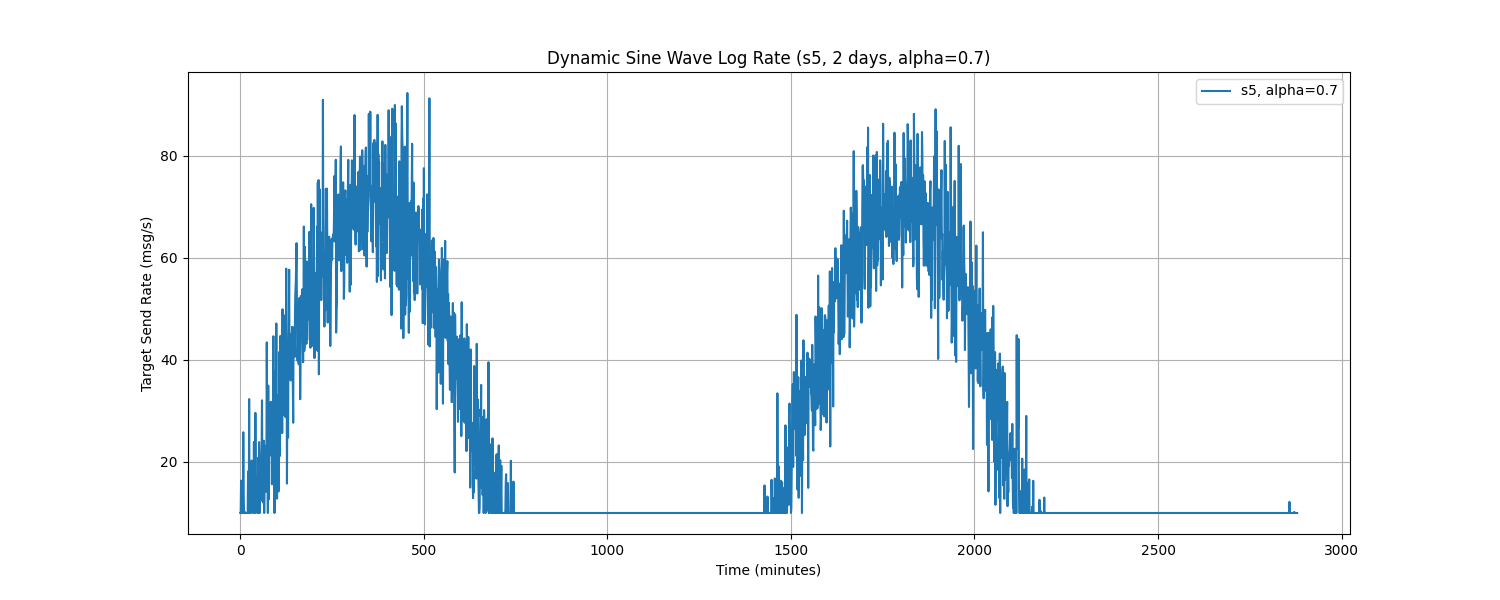

The table this chart was drawn from, first rows:
Time, target_send_rate
0.0, 10.0
1.0, 10.0
2.0, 16.35
3.0, 10.0
4.0, 10.0
5.0, 10.0
6.0, 10.0
7.0, 10.0
8.0, 25.82
9.0, 14.18
10.0, 10.0
11.0, 10.33
12.0, 10.0
13.0, 10.0
14.0, 10.0
15.0, 10.0
16.0, 10.0
17.0, 10.0
18.0, 10.0
19.0, 10.0
20.0, 10.0
21.0, 18.13
22.0, 12.1
23.0, 10.0
24.0, 32.33
25.0, 10.0
26.0, 10.0
27.0, 10.0
28.0, 10.0
29.0, 10.0
30.0, 10.12
31.0, 20.29
32.0, 14.15
33.0, 18.53
34.0, 15.97
35.0, 10.0
36.0, 10.0
37.0, 23.93
38.0, 10.0
39.0, 14.13
40.0, 10.0
41.0, 29.62
42.0, 13.67
43.0, 17.22
44.0, 11.52
45.0, 10.44
46.0, 10.0
47.0, 14.61
48.0, 10.0
49.0, 20.85
50.0, 10.0
51.0, 23.9
52.0, 18.14
53.0, 10.0
54.0, 14.2
55.0, 15.91
56.0, 12.37
57.0, 20.71
58.0, 23.26
59.0, 32.08
... 2,820 more rows
